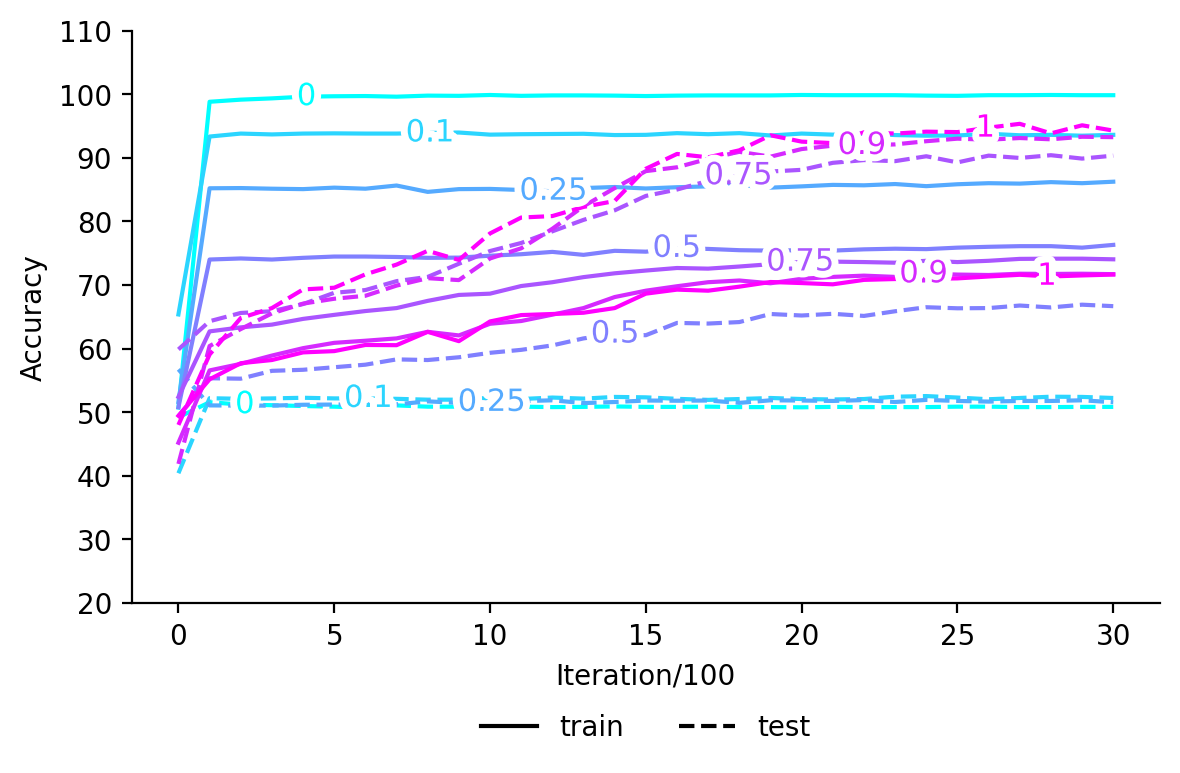

The table this chart was drawn from, first rows:
, train_0, test_0, train_0.1, test_0.1, train_0.25, test_0.25, train_0.5, test_0.5, train_0.75, test_0.75, train_0.9, test_0.9, train_1, test_1
0, 50.73, 49.2, , , , , , , , , , , , 
1, 98.8, 51.57, , , , , , , , , , , , 
2, 99.13, 51.2, , , , , , , , , , , , 
3, 99.33, 51.1, , , , , , , , , , , , 
4, 99.6, 50.97, , , , , , , , , , , , 
5, 99.67, 50.87, , , , , , , , , , , , 
6, 99.7, 50.7, , , , , , , , , , , , 
7, 99.6, 51.07, , , , , , , , , , , , 
8, 99.77, 50.87, , , , , , , , , , , , 
9, 99.73, 50.87, , , , , , , , , , , , 
10, 99.87, 50.77, , , , , , , , , , , , 
11, 99.73, 50.87, , , , , , , , , , , , 
12, 99.8, 50.8, , , , , , , , , , , , 
13, 99.8, 50.83, , , , , , , , , , , , 
14, 99.77, 50.9, , , , , , , , , , , , 
15, 99.7, 50.83, , , , , , , , , , , , 
16, 99.77, 50.83, , , , , , , , , , , , 
17, 99.8, 50.87, , , , , , , , , , , , 
18, 99.8, 50.8, , , , , , , , , , , , 
19, 99.8, 50.8, , , , , , , , , , , , 
20, 99.87, 50.77, , , , , , , , , , , , 
21, 99.83, 50.83, , , , , , , , , , , , 
22, 99.83, 50.8, , , , , , , , , , , , 
23, 99.83, 50.8, , , , , , , , , , , , 
24, 99.77, 50.8, , , , , , , , , , , , 
25, 99.73, 50.87, , , , , , , , , , , , 
26, 99.83, 50.87, , , , , , , , , , , , 
27, 99.83, 50.8, , , , , , , , , , , , 
28, 99.87, 50.8, , , , , , , , , , , , 
29, 99.83, 50.83, , , , , , , , , , , , 
30, 99.83, 50.83, , , , , , , , , , , , 
0, , , 65.37, 40.4, , , , , , , , , , 
1, , , 93.33, 52.2, , , , , , , , , , 
2, , , 93.8, 52.1, , , , , , , , , , 
3, , , 93.67, 52.17, , , , , , , , , , 
4, , , 93.8, 52.27, , , , , , , , , , 
5, , , 93.83, 52.17, , , , , , , , , , 
6, , , 93.8, 52.17, , , , , , , , , , 
7, , , 93.8, 52.1, , , , , , , , , , 
8, , , 93.9, 51.97, , , , , , , , , , 
9, , , 93.97, 51.97, , , , , , , , , , 
10, , , 93.63, 52.27, , , , , , , , , , 
11, , , 93.7, 52.07, , , , , , , , , , 
12, , , 93.73, 52.3, , , , , , , , , , 
13, , , 93.77, 52.13, , , , , , , , , , 
14, , , 93.57, 52.4, , , , , , , , , , 
15, , , 93.6, 52.33, , , , , , , , , , 
16, , , 93.87, 52.1, , , , , , , , , , 
17, , , 93.7, 51.93, , , , , , , , , , 
18, , , 93.87, 52.07, , , , , , , , , , 
19, , , 93.5, 52.23, , , , , , , , , , 
20, , , 93.8, 52.07, , , , , , , , , , 
21, , , 93.63, 52.0, , , , , , , , , , 
22, , , 93.8, 52.07, , , , , , , , , , 
23, , , 93.57, 52.43, , , , , , , , , , 
24, , , 93.47, 52.53, , , , , , , , , , 
25, , , 93.5, 52.3, , , , , , , , , , 
26, , , 93.77, 52.03, , , , , , , , , , 
27, , , 93.53, 52.23, , , , , , , , , , 
28, , , 93.6, 52.43, , , , , , , , , , 
... 157 more rows
